Run: headless pygame with SDL's dummy video driver; simulated clock (each Clock.tick advances the game by its frame time, no real sleeping); random seed 0; keys injected as events and as key.get_pressed() state; no mouse input.
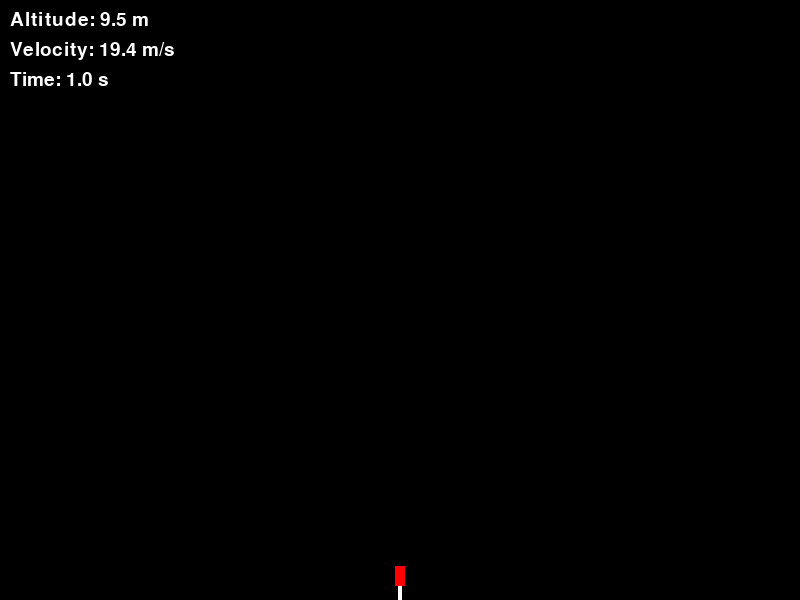
Frame 1 of 4 · flips 1–60 · no input
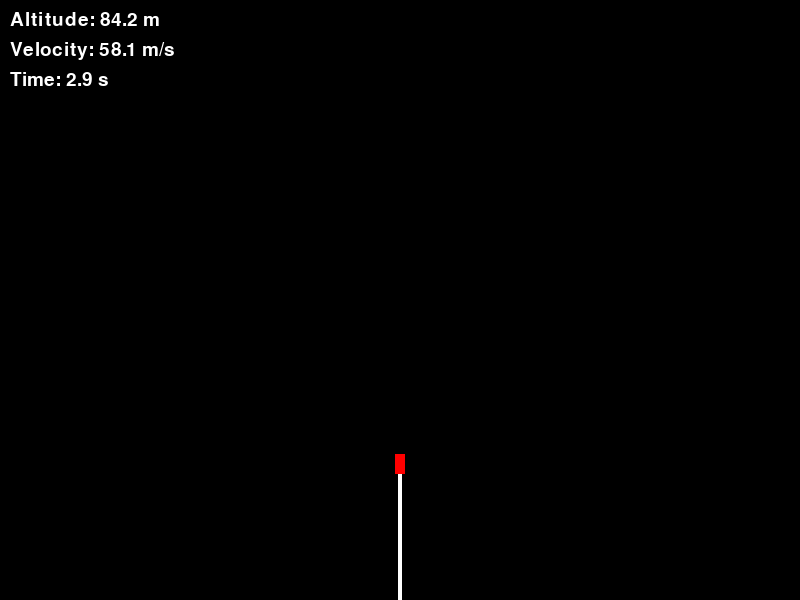
Frame 2 of 4 · flips 61–180 · tapped SPACE, RETURN · held RIGHT (→), D
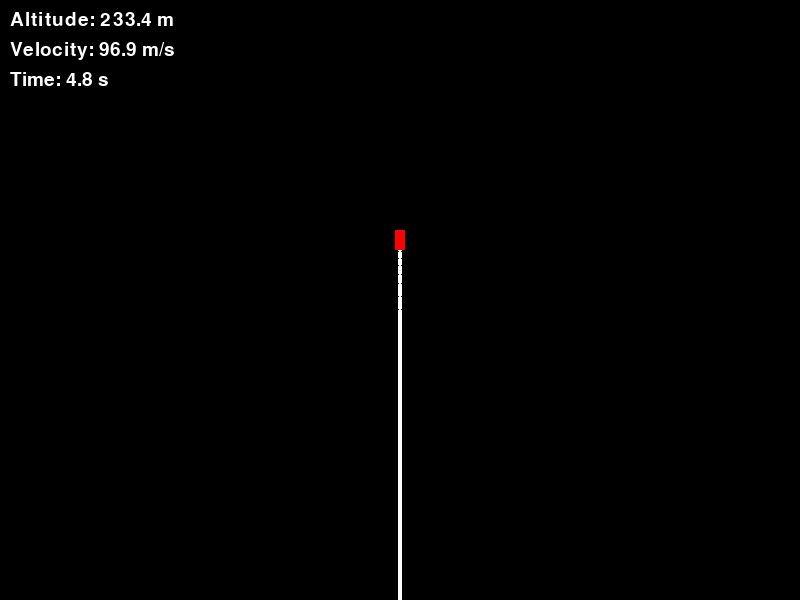
Frame 3 of 4 · flips 181–300 · held DOWN (↓), S
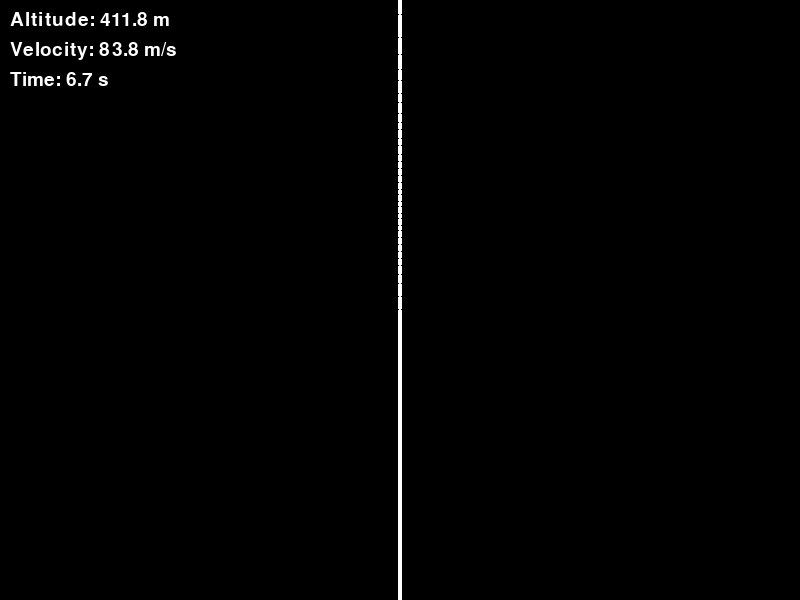
Frame 4 of 4 · flips 301–420 · held LEFT (←), A, UP (↑), W

The pygame program that drew these frames:

import pygame
import math

# --- Constants ---
WIDTH, HEIGHT = 800, 600
WHITE = (255, 255, 255)
BLACK = (0, 0, 0)
RED = (255, 0, 0)

GRAVITY = 9.81  # m/s²
SCALE = 1.5     # Pixels per meter (for visualization)

# Rocket parameters
mass = 500  # kg
thrust = 15000  # N (Newtons)
burn_time = 5  # seconds

pygame.init()
screen = pygame.display.set_mode((WIDTH, HEIGHT))
pygame.display.set_caption("Rocket Trajectory Simulator")
clock = pygame.time.Clock()
font = pygame.font.Font(None, 28)

# Rocket state
altitude = 0
velocity = 0
time_elapsed = 0
path = []
running = True

while running:
    dt = clock.tick(60) / 1000  # Delta time in seconds
    time_elapsed += dt

    for event in pygame.event.get():
        if event.type == pygame.QUIT:
            running = False

    # Physics
    if time_elapsed <= burn_time:
        acceleration = (thrust / mass) - GRAVITY
    else:
        acceleration = -GRAVITY

    velocity += acceleration * dt
    altitude += velocity * dt

    if altitude < 0:
        altitude = 0
        velocity = 0

    # Store path
    path.append((WIDTH // 2, HEIGHT - int(altitude * SCALE)))

    # Draw
    screen.fill(BLACK)
    for p in path:
        pygame.draw.circle(screen, WHITE, p, 2)

    pygame.draw.rect(screen, RED, (WIDTH // 2 - 5, HEIGHT - int(altitude * SCALE) - 20, 10, 20))

    # HUD
    alt_text = font.render(f"Altitude: {altitude:.1f} m", True, WHITE)
    vel_text = font.render(f"Velocity: {velocity:.1f} m/s", True, WHITE)
    time_text = font.render(f"Time: {time_elapsed:.1f} s", True, WHITE)

    screen.blit(alt_text, (10, 10))
    screen.blit(vel_text, (10, 40))
    screen.blit(time_text, (10, 70))

    pygame.display.flip()

pygame.quit()
